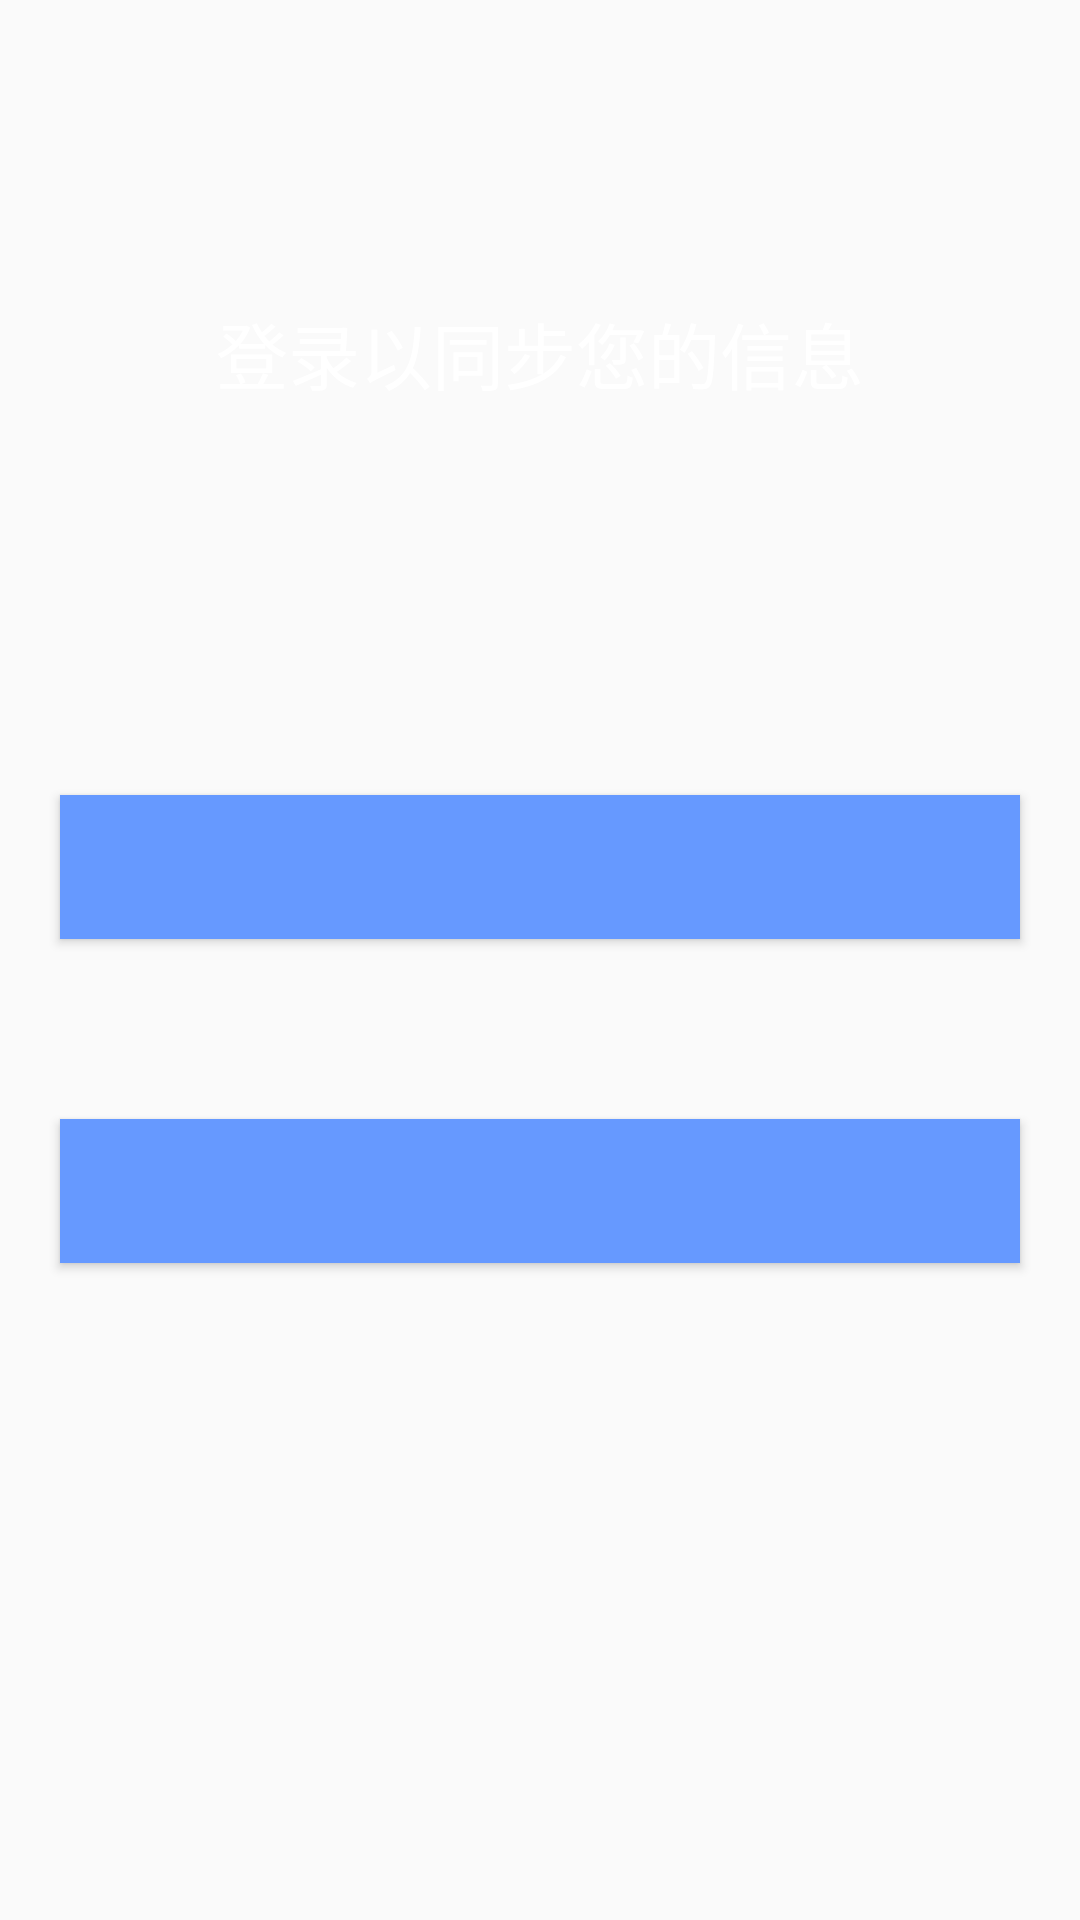

Here is an Android app screen rendered from its layout file. Give the layout XML and the strings, colors and styles it references.
<!-- AndroidManifest.xml: activity theme AppTheme -->
<!-- res/layout/activity_home.xml -->
<?xml version="1.0" encoding="utf-8"?>
<layout xmlns:android="http://schemas.android.com/apk/res/android">

    <LinearLayout
        android:orientation="vertical"
        android:layout_width="match_parent"
        android:layout_height="match_parent">

        <TextView
            android:layout_width="match_parent"
            android:layout_height="wrap_content"
            android:layout_gravity="center_horizontal"
            android:layout_marginTop="100dp"
            android:layout_marginBottom="100dp"
            android:text="登录以同步您的信息"
            android:gravity="center"
            android:textSize="24sp"
            android:textColor="@color/White" />

        <Button
            android:id="@+id/action_login"
            android:layout_width="match_parent"
            android:layout_height="wrap_content"
            android:layout_gravity="center_vertical"
            android:background="@color/Blue"
            android:layout_marginLeft="20dp"
            android:layout_marginRight="20dp"
            android:layout_marginTop="30dp"
            android:layout_marginBottom="30dp"
            android:gravity="center"
            android:textSize="18sp"
            android:textColor="@color/White"/>

        <Button
            android:id="@+id/action_choose_area"
            android:layout_width="match_parent"
            android:layout_height="wrap_content"
            android:layout_gravity="center_vertical"
            android:background="@color/Blue"
            android:layout_marginLeft="20dp"
            android:layout_marginRight="20dp"
            android:layout_marginTop="30dp"
            android:layout_marginBottom="30dp"
            android:gravity="center"
            android:textSize="18sp"
            android:textColor="@color/White"/>

    </LinearLayout>

</layout>
<!-- resources referenced by this layout -->
<resources>
  <color name="Blue">#6699FF</color>
  <color name="White">#ffffffff</color>
  <style name="AppTheme" parent="Theme.AppCompat.Light.NoActionBar">
          
          <item name="colorPrimary">@color/Blue</item>
          <item name="colorPrimaryDark">@color/Blue</item>
          <item name="colorAccent">@color/Blue</item>
      </style>
</resources>
